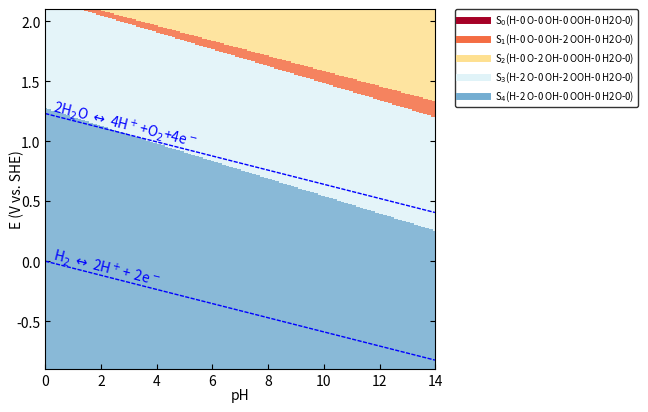
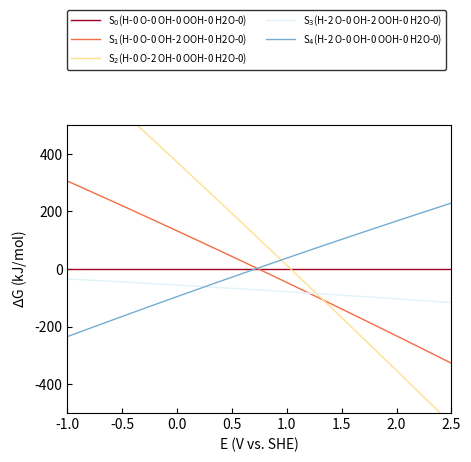

The script that saved these images, in order:
# [redacted]
### Date: 2024-02-25 ###
### This script generates surface pourbaix diagrams from Grand Canonical DFT calculations ###

### Import Dependencies ###
from math import pow
import matplotlib.pyplot as plt
import numpy as np
from matplotlib import rc
from matplotlib.patches import PathPatch
from matplotlib.path import Path
from matplotlib.ticker import *
from pylab import *
from scipy import *

### Define New Figure ###
figName = 'SurfacePBX_Test'
fig = plt.figure(figsize=(6.5,6),dpi=300)
ax = fig.add_axes([0.1, 0.1, 0.6, 0.6])
  
# Voltage Range for PBX Diagram
Emin = -0.9
Emax = 2.1

# Values for X,Y Limits of the Plot
pH = np.arange(0, 14.1, 0.01)
E = np.arange(Emin, Emax, 0.01) 

# Set Axes Limits and Labels
ax.axis([0, 14, Emin, Emax])
ax.set_xlabel('pH', labelpad=0)
ax.set_ylabel('E (V vs. SHE)', labelpad=-6)
ax.tick_params(right=True, direction="in")

### Constants ###
kbt = 0.0256  # RT/nF @ 25C
RHE_Shift = kbt*np.log(10)  # 59mV
kjmol = 96.485  # kJ/eV


##### Possible Coverages in Surface PBX #####
## First entry has to be pristine surface (all other entries are relative to this one)
## Entries should be added in the following format: 
## [Vacuum DFT Energy, #Hs, #Os, #OHs, #OOHs, #H2Os, A, B, C]
## #Hs, #Os, #OHs, #OOHs, #H2Os, are the number of H, O, OH, OOH, H2O adsorbates on the surface relative to the first entry
## A, B, C are the coefficients of a parabolic fit (G = A*U^2 + B*U + C) of the Grand Canonical DFT Energy (U is the applied potential vs. SHE)

surfs = [
    #### Rutile (110) #####
    [-420.51205470, 0, 0, 0, 0, 0, -0.33415314945322344, -0.10794642676914794, -421.8598852435611],  # OBridge_vacTop (Rutile 110)
    [-439.61985055, 0, 0, 2, 0, 0, -0.36597110528046517, 0.0664778573230075, -441.19851466871967],  # OBridge_OHTop_fromWater (Rutile 110)
    [-427.68085946, 0, 2, 0, 0, 0, -0.3714150738091594, 0.21734914901391614, -429.63978276116586],  # OBridge_OTop (Rutile 110)
    [-451.33981839, 2, 0, 2, 0, 0, -0.3438412618178991, -0.33615544648583073, -452.2326262543747],  # OHBridge_OHTopSide2 (Rutile 110)
    [-431.10975082, 2, 0, 0, 0, 0, -0.36083879711605205, -0.6948350818248356, -431.93789281079404],  # OHBridge_vacTop2 (Rutile 110)

    ##### Alpha (110) #####
    # [-588.42781682, 0, 0, 0, 0, 0, -0.8299846678733894, -0.4206383098177547, -592.8773643194726],  # OBridge_vacTop (Alpha 110)
    # [-627.79024904, 0, 0, 4, 0, 0, -0.7036194647471677, 0.3161797244963896, -633.5198738630697],  # OBridge_OHTop (Alpha 110)
    # [-604.61945692, 0, 4, 0, 0, 0, -0.7214245472257269, 0.31518120220547347, -610.2183732425576],  # OBridge_OTop (Alpha 110)
    # [-604.06827920, 3, 0, 0, 0, 0, -0.9680697130706117, -0.9980461956425379, -607.612927049476],  # OHBridgeABC_OBridgeD_VacTop (Alpha 110)
    # [-608.72837309, 4, 0, 0, 0, 0, -0.9970808111805852, -1.1224597833278684, -612.2014148705357],  # OHBridge_vacTop (Alpha 110)
    # [-627.59316584, 4, 4, 0, 0, 0, -0.8133854726984423, 0.060545828520655695, -632.3953466194389],  # OHBridge_OTop (Alpha 110)
    # [-649.96329741, 4, 0, 4, 0, 0, -0.9296934058838175, -0.7490523053555069, -653.2410999197407],  # OHBridge_OHTop (Alpha 110)
    # [-588.42781682, 0, 0, 0, 0, 0, -0.8299846678733894, -0.4206383098177547, -592.8773643194726],  # Dummy OBridge_vacTop (Alpha 110)
    # [-645.21429491, 3, 0, 4, 0, 0, -0.838476241591988, -0.6094077071550351, -648.7112369556921],  # OHBridgeABC_OBridgeD_OHTop (Alpha 110)
    # [-621.98399886, 3, 4, 0, 0, 0, -0.7099814621827858, 0.16383757179439587, -627.2593072067509],  # OHBridgeABC_OBridgeD_OTop (Alpha 110)

    ##### Alpha (100) ##### *** eV **
    # [-438.12892127, 0, 0, 0, 0, 0, -0.7246730196158068, 1.7570034771953849, -441.1449285616018],  # OBridge_vacTop (Alpha 100)
    # [-458.14880201, 0, 0, 2, 0, 0, -0.6535615161502478, 2.109495758112015, -461.8944013962121],  # OBridge_OHTop (Alpha 100)
    # [-446.45300783, 0, 2, 0, 0, 0, -0.6428986913146885, 2.1679290355605363, -450.44212231004127],  # OBridge_OTop (Alpha 100)
    # [-468.9081545, 2, 0, 2, 0, 0, -0.691786023339257, 1.3096963819989538, -470.90773609497387],  # OHBridge_OHTop (Alpha 100)
    # [-448.13516333, 2, 0, 0, 0, 0, -0.7158333306459814, 0.8580121098672541, -450.2448435169503],  # OHBridge_vacTop (Alpha 100)
    # [-458.05287266, 1, 1, 1, 0, 0, -0.7384235923910929, 2.0031699089410298, -461.19596535353253],  # OHBridgeA_OBridgeB_O+OHTop (relaxed OHBridge_OTop) (Alpha 100)
    # # [-443.68338301, 1, 0, 0, 0, 0, -0.6787628442455168, 1.2122923154925143, -445.90509038918333],  # OHBridgeA_OBridgeB_VacTop **VRANGE_POS** (Alpha 100)
    # [-443.68338301, 1, 0, 0, 0, 0, -0.625789707123459, 1.059679892435809, -445.82804530248416],  # OHBridgeA_OBridgeB_VacTop **FULL**(Alpha 100)
    # # [-443.68338301, 1, 0, 0, 0, 0, -0.563223073798204, 1.0037196190764035, -445.8658128549143],  # OHBridgeA_OBridgeB_VacTop **VRANGE_NEG**(Alpha 100)
    # [-438.12892127, 0, 0, 0, 0, 0, -0.7246730196158068, 1.7570034771953849, -441.1449285616018],  # Dummy OBridge_vacTop (Alpha 100)    
    # [-464.05935517, 1, 0, 2, 0, 0, -0.5941122121140239, 1.3796041244437771, -466.40497043739225],  # OHBridgeA_OBridgeB_OHTop (Alpha 100)
    # [-452.30535743, 1, 2, 0, 0, 0, -0.7731421167692354, 2.2636758482510673, -455.8063515131638],  # OHBridgeA_OBridgeB_OTop (Alpha 100)

    ##### Alpha (100) no K ##### *** eV **
    # [-427.15021798, 0, 0, 0, 0, 0, -0.8513001772902745, 2.5589486132301813, -431.6800432612759],  # OBridge_vacTop (Alpha (100))
    # [-446.75018392, 0, 0, 2, 0, 0, -0.86407420024696, 3.4779271259934883, -452.8218029284715],  # OBridge_OHTop (Alpha (100))
    # [-434.84285041, 0, 2, 0, 0, 0, -0.8345538999405395, 3.493379228883208, -441.16221871033605],  # OBridge_OTop (Alpha (100))
    # [-427.15021798, 0, 0, 0, 0, 0, -0.8513001772902745, 2.5589486132301813, -431.6800432612759],  # OBridge_vacTop (Alpha (100))
    # [-437.6968926, 2, 0, 0, 0, 0, -0.6684369486354754, 1.39726870907811, -441.06365540327977],  # OHBridge_VacTop (Alpha (100))
    # [-427.15021798, 0, 0, 0, 0, 0, -0.8513001772902745, 2.5589486132301813, -431.6800432612759],  # OBridge_vacTop (Alpha (100))
    # [-427.15021798, 0, 0, 0, 0, 0, -0.8513001772902745, 2.5589486132301813, -431.6800432612759],  # OBridge_vacTop (Alpha (100))
    # [-427.15021798, 0, 0, 0, 0, 0, -0.8513001772902745, 2.5589486132301813, -431.6800432612759],  # OBridge_vacTop (Alpha (100))
    # [-458.53866205, 2, 0, 2, 0, 0, -0.5982872194885003, 1.6208817186937816, -461.65564909392157],  # OHBridge_OHTop (Alpha (100) ****VRange****        
    # [-427.15021798, 0, 0, 0, 0, 0, -0.8513001772902745, 2.5589486132301813, -431.6800432612759],  # OBridge_vacTop (Alpha (100))

    ##### Alpha (110) no K ##### *** eV **   
    # [-578.6959023, 0, 0, 0, 0, 0, -1.2769268721820428, 0.37165879352215103, -583.9474528155971],  # OBridge_vacTop (Alpha (110))
    # [-617.30877079, 0, 0, 4, 0, 0, -0.7385894503552835, 1.23156625746479, -624.6491911419675],  # OBridge_OHTop (Alpha (110))
    # [-593.70496404, 0, 4, 0, 0, 0, -0.6579588283505265, 1.0231986986924992, -601.0027785401438],  # OBridge_OTop (Alpha (110)
    # [-640.49878946, 4, 4, 0, 0, 0, -0.8469360154918735, -0.29869840732194586, -500],  # OHBridge_OTop Dummy (Alpha (110)
    # [-599.3929836, 4, 0, 0, 0, 0, -0.8947342143247488, -0.8723293190174063, -603.7210318469869],  # OHBridge_VacTop (Alpha (110))
    # # [-640.49878946, 4, 0, 4, 0, 0, -0.926725693267018, -0.532342907630269, -644.5146729806254],  # OHBridge_OHTop ****VRange**** (Alpha (110) 
    # [-640.49878946, 4, 4, 0, 0, 0, -0.8469360154918735, -0.29869840732194586, -500],  # OHBridge_OTop Dummy (Alpha (110)
    # [-640.49878946, 4, 4, 0, 0, 0, -0.8469360154918735, -0.29869840732194586, -500],  # OHBridge_OTop Dummy (Alpha (110)
    # [-640.49878946, 4, 4, 0, 0, 0, -0.8469360154918735, -0.29869840732194586, -500],  # OHBridge_OTop Dummy (Alpha (110)
    # [-640.49878946, 4, 0, 4, 0, 0, -0.8469360154918735, -0.29869840732194586, -644.6036318649531],  # OHBridge_OHTop (Alpha (110)    
    # [-640.49878946, 4, 4, 0, 0, 0, -0.8469360154918735, -0.29869840732194586, -500],  # OHBridge_OTop Dummy (Alpha (110)

]


#### Gibbs Free Energy Corrections for Molecules & Adsorbates ####

### Gas Molecules ###
# 500 eV, O regular, CatHub
E_h2_gas =  -6.77149190
E_h2o_gas = -14.23091949

# (VASP-PBE calculated by Max; T= 300K)
ZPE_H2O = 0.560  # exp. NIST 0.558
ZPE_H2 = 0.268  # exp. NIST 0.273
CV_H2O = 0.103  # From Colin at P = 0.035 bar
CV_H2 = 0.0905
TS_H2O = 0.675  # From Colin at P = 0.035 bar
TS_H2 = 0.408  # at P = 1bar

# Gibbs Free Energy Corrections for Gas Molecules (dE -> dG)
Gcorr_H2O_gas = (ZPE_H2O)+(CV_H2O)-(TS_H2O)
Gcorr_H2_gas = (ZPE_H2)+(CV_H2)-(TS_H2)

### Adsorbates ###
# (VASP-PBE, Top Site on Rutile MnO2 (110), d=0.005; T= 300K)
# Commented Values are from Rutile-MnO2 (110) Bridge Sites d=0.005, OOH data from Alpha-K0.125MnO2(100) Bridge Site d=0.005
ZPE_O = 0.066  # 0.077
ZPE_OH = 0.374  # 0.403
ZPE_OOH = 0.476  # 0.478
CV_O = 0.033  # 0.025
CV_OH = 0.041  # 0.029
CV_OOH = 0.071  # 0.075
TS_O = 0.058  # 0.038
TS_OH = 0.067  # 0.042 
TS_OOH = 0.120  # 0.152

# Gibbs Free Energy Corrections for Adsorbates
Gcorr_O_ads = (ZPE_O)+(CV_O)-(TS_O)
Gcorr_OH_ads = (ZPE_OH)+(CV_OH)-(TS_OH)
Gcorr_OOH_ads = (ZPE_OOH)+(CV_OOH)-(TS_OOH)
Gcorr_H_ads = Gcorr_OH_ads-Gcorr_O_ads
Gcorr_H2O_ads = Gcorr_OH_ads+Gcorr_H_ads


### Function Definitions ####

def addO(pH, E):
    E_O_gas = E_h2o_gas-E_h2_gas
    Gcorr_O_gas = Gcorr_H2O_gas-Gcorr_H2_gas
    return Gcorr_O_ads-(E_O_gas+Gcorr_O_gas)-2*(E+pH*RHE_Shift)

def addOH(pH, E):
    E_OH_gas = E_h2o_gas-0.5*E_h2_gas
    Gcorr_OH_gas = Gcorr_H2O_gas-0.5*Gcorr_H2_gas
    return Gcorr_OH_ads-(E_OH_gas+Gcorr_OH_gas)-(E+pH*RHE_Shift)

def addOOH(pH, E):
    E_OOH_gas = 2*E_h2o_gas-1.5*E_h2_gas
    Gcorr_OOH_gas = 2*Gcorr_H2O_gas-1.5*Gcorr_H2_gas
    return Gcorr_OOH_ads-(E_OOH_gas+Gcorr_OOH_gas)-3*(E+pH*RHE_Shift)

def addH2O(pH, E):
    return Gcorr_H2O_ads-(E_h2o_gas+Gcorr_H2O_gas)

def addH(pH, E):
    E_H_gas = 0.5*E_h2_gas
    Gcorr_H_gas = 0.5*Gcorr_H2_gas
    return Gcorr_H_ads-(E_H_gas+Gcorr_H_gas)+1*(E+pH*RHE_Shift)

## Function to calculate dG (relative to the first entry) for a given coverage (i) at a given pH and voltage (U)
def dg(i, pH, U):
    dg1 = (surfs[i][6]*(U**2) + surfs[i][7]*U + surfs[i][8]) - (surfs[0][6]*(U**2) + surfs[0][7]*U + surfs[0][8]) + surfs[i][1]*addH(pH, U) + surfs[i][2]*addO(pH, U) + surfs[i][3]*addOH(pH, U) + surfs[i][4]*addOOH(pH, U) + surfs[i][5]*addH2O(pH, U)
    return dg1


##### Generate Surface Pourbaix Diagram ######

nsurfs = len(surfs) # Number of Coverages
lowest_surfaces = np.ones((len(E),len(pH)))*-1

# Loop find the coverage with the lowest dG at each value of pH, voltage
pHindex = 0
for i in pH:
    Eindex = 0
    for j in E:
        values = []
        for k in range(nsurfs):
            values.append(dg(k, i, j))
        sorted_values = sorted(range(len(values)), key=lambda k: values[k])
        lowest_surfaces[Eindex][pHindex] = sorted_values[0]
        Eindex+=1
    pHindex+=1

# Defines the colormap used in the surface PBX plot ##
cmapName = 'RdYlBu'

# Creates a meshgrid using each value of pH and voltage
y, x = np.meshgrid(pH,E)

# Plots the lowest energy surface at each value of pH and voltage
plt.pcolormesh(y,x,lowest_surfaces,shading='auto', norm = None, cmap = cmapName, alpha=0.85, vmin=0,vmax=nsurfs)

# Creates plot legend
cmap = plt.get_cmap(cmapName, nsurfs+1)

for k in range(nsurfs): 
    foo = r"S$_{%i}$(H-%i O-%i OH-%i OOH-%i H2O-%i)" % (k,
                                          surfs[k][1], surfs[k][2], surfs[k][3], surfs[k][4], surfs[k][5])  # Legend Label
    plot([], [], color=cmap(k), linewidth=5, label=foo)

legend(bbox_to_anchor=(1.05, 1), loc=2, borderaxespad=0., ncol=1,
         fontsize='x-small', handlelength=3, edgecolor='black')

# Drawing HER and OER Lines on Surface PBX #
pH_forOERLine = np.arange(0, 14, 0.01)
plot(pH_forOERLine, 1.23-pH_forOERLine*RHE_Shift, '--', color='blue', lw=1, dashes=(3, 1))
ax.text(0.2, 0.95, r'2H$_2$O $\leftrightarrow$ 4H$^+$+O$_2$+4e$^-$',
        color='blue', rotation=-14, fontsize=10)
plot(pH_forOERLine, 0-pH_forOERLine*RHE_Shift, '--', color='blue', lw=1, dashes=(3, 1))
ax.text(0.2, -0.2 , r'H$_2 $ $\leftrightarrow$ 2H$^+$+$\ $2e$^-$',
        color='blue', rotation=-14, fontsize=10)

# Saving the Surface PBX Plot #
#fig.savefig(figName+'.pdf', bbox_inches='tight') 
fig.savefig(figName+'.png', bbox_inches='tight') 



#### Plotting Linecut of Surface PBX (dG vs. U) #######

# Define new figure and axes
fig = plt.figure(dpi=300)
ax = fig.add_axes([0.2, 0.2, 0.6, 0.6])
ax.axis([-1, 2.5, -500., 500.])
ax.tick_params(direction="in")
ax.set_xlabel(r'E (V vs. SHE)')
ax.set_ylabel(r'$\Delta$G (kJ/mol)')

# pH of linecut
pH_linePlot = 14

# Values for X-axis (Voltage vs. SHE)
Es = np.arange(-1.0, 2.7, 0.05)


### Generate Plot ###
for k in range(nsurfs):
    foo = r"S$_{%i}$(H-%i O-%i OH-%i OOH-%i H2O-%i)" % (k,
                                          surfs[k][1], surfs[k][2], surfs[k][3], surfs[k][4], surfs[k][5])  # Legend Label
    ax.plot(Es, dg(k, pH_linePlot, Es)*kjmol, linestyle ='-', lw=1, c=cmap(k), label=foo)

# Legend
legend(bbox_to_anchor=(0, 1.4), loc=2, borderaxespad=0., ncol=2,
       fontsize='x-small', handlelength=3, edgecolor='black')

# Saving the Linecut Plot #
#fig.savefig(figName+'_Linecut_pH'+str(pH_linePlot)+'.pdf', bbox_inches='tight')
fig.savefig(figName+'_Linecut_pH'+str(pH_linePlot)+'.png', bbox_inches='tight')

# Display the Plot #
# show()
